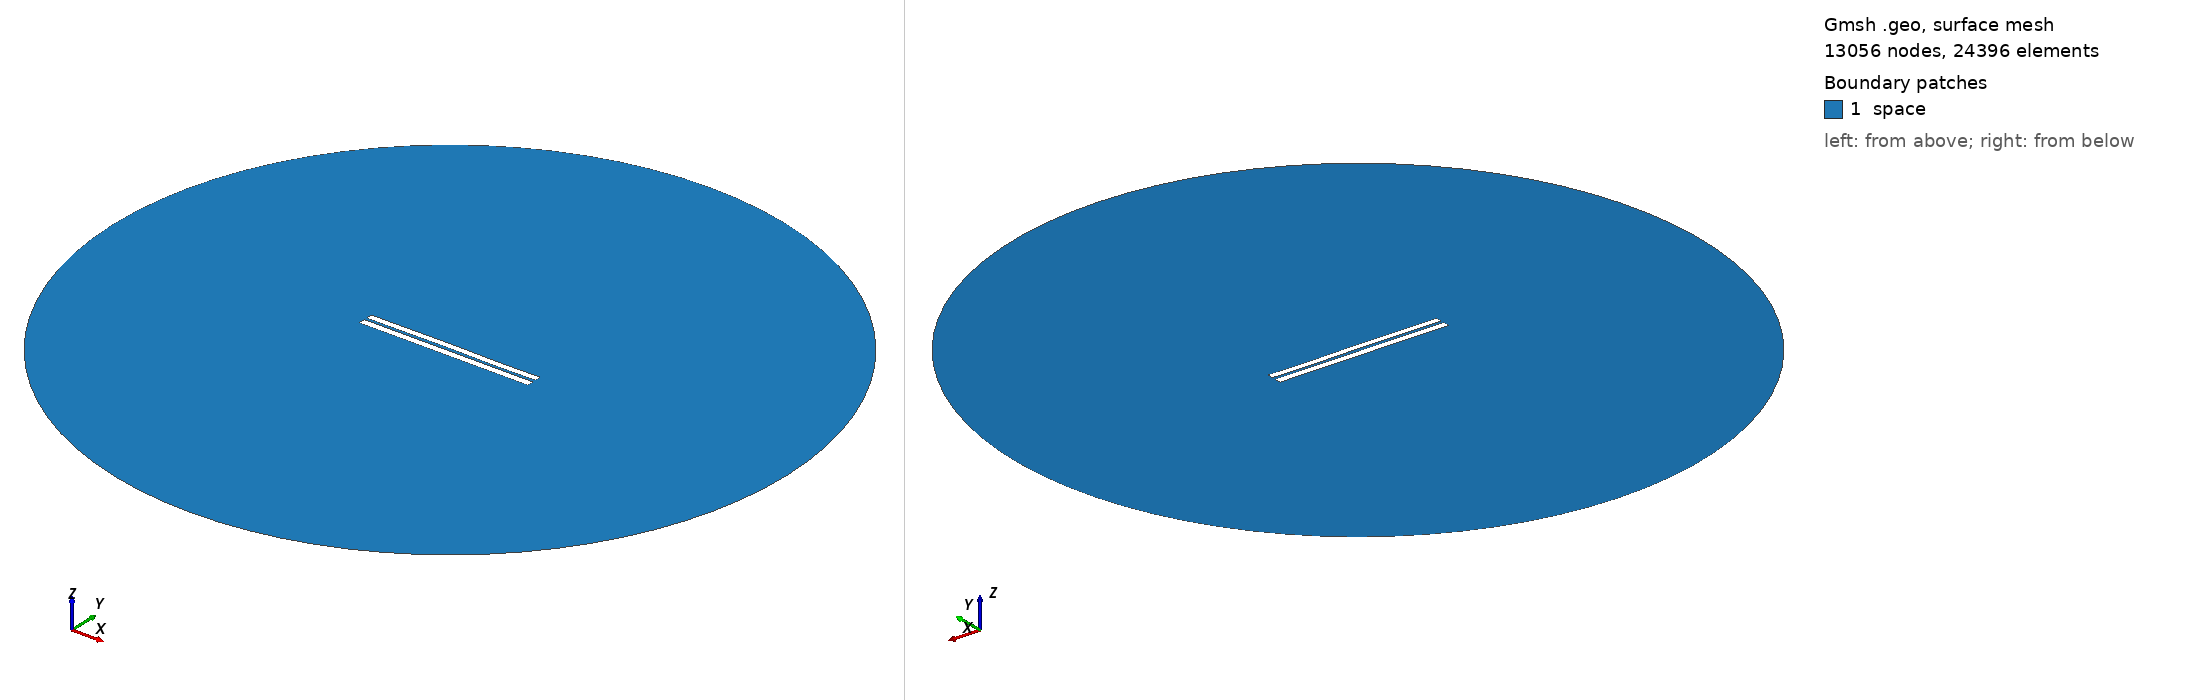

Gmsh geometry script, surface-meshed: 13056 nodes, 24396 surface elements. Boundary patches (legend numbers): 1 space. Left view from above one corner, right view from below the opposite corner. Legend entries are the model's physical surfaces. The drawing asked Gmsh for element sizes between 1% and 20% of the model's largest extent; the script's own settings can give other sizes.

=== 3467.geo (drawn) ===
//---------------------------------------
// Geometry kernel
//---------------------------------------

SetFactory("OpenCASCADE");



//---------------------------------------
// Parameters of the geometry
//---------------------------------------

// Overetch of the upper plate
overetch = 0.125;

// Distance between the plates
distance = 1.5;

// Discretization over the x axis (for the deformation)
nx = 50; 

// Length of the plate
L = 100 - overetch; 

// Number of modes
n = 4; 

// 1st mode coefficient
coeff(1) = 0.0;
beta(1) = 0.596864 * 3.1415926535 / L;

// 2nd mode coefficient
coeff(2) = 0.07499999999999998;
beta(2) = 1.49418 * 3.1415926535 / L;

// 3rd mode coefficient
coeff(3) = 0.07499999999999998;
beta(3) = 2.50025 * 3.1415926535 / L;

// 4th mode coefficient
coeff(4) = -0.075;
beta(4) = 3.49999 * 3.1415926535 / L;



//---------------------------------------
// Upper plate (deformed rectangle)
//---------------------------------------

// Coordiantes of the upper plate
xmin = -50;
xmax = 50 - overetch;

// Height of the upper plate
yheight = 4 - 2 * overetch;

// Indexes of the points
UpperID[] = {};
LowerID[] = {};
LeftID[] = {};
RightID[] = {};

// Point index
p = 1;

// Horizontal edges
For i In {1:nx}
    x = xmin + (i-1)*(xmax - xmin)/(nx-1);

    y_bottom = distance / 2 + overetch;
    For j In {1:n}
        C = (Cosh(beta(j)*L) + Cos(beta(j)*L)) / (Sinh(beta(j)*L) + Sin(beta(j)*L));
        y_bottom  = y_bottom + coeff(j) * (Cosh(beta(j)*(x+50)) - Cos(beta(j)*(x+50)) - C * (Sinh(beta(j)*(x+50)) - Sin(beta(j)*(x+50))));
    EndFor

    y_top = y_bottom + yheight;

    Point(p) = {x, y_top, 0, 1.0};
    UpperID[i] = p;
    p = p + 1;

    Point(p) = {x, y_bottom, 0, 1.0};
    LowerID[i] = p;
    p = p + 1;
EndFor

// Create point lists
UpperPts[] = {}; LowerPts[] = {};
For i In {1:nx}
  UpperPts[] += {UpperID[i]};
  LowerPts[] += {LowerID[i]};
EndFor

// Build splines
Spline(1) = {UpperPts[]};
Spline(2) = {LowerPts[]};
Line(3) = {LowerPts[nx-1], UpperPts[nx-1]};
Line(4) = {LowerPts[0], UpperPts[0]};

// Build the plane surface
Curve Loop(1) = {2, 3, -1, -4};
Plane Surface(1) = {1};



//---------------------------------------
// Lower plate (rectangle)
//---------------------------------------

// Vertices
Point(1001) = {-50, -1, 0, 1.0};
Point(1002) = { 50, -1, 0, 1.0};
Point(1003) = { 50,  -5, 0, 1.0};
Point(1004) = {-50,  -5, 0, 1.0};

// Edges
Line(5) = {1001, 1002};
Line(6) = {1002, 1003};
Line(7) = {1003, 1004};
Line(8) = {1004, 1001};

// Plane surface
Line Loop(2) = {5, 6, 7, 8};
Plane Surface(2) = {2}; 



//---------------------------------------
// Outer (fictious) boundary
//---------------------------------------

// Points
Point(1005) = {0, 0, 0};       // Center
Point(1006) = {200, 0, 0};     // Start point
Point(1007) = {0, 200, 0};     // 90 degrees
Point(1008) = {-200, 0, 0};    // 180 degrees
Point(1009) = {0, -200, 0};    // 270 degrees

// Circle arcs (each needs start, center, end)
Circle(9) = {1006, 1005, 1007};
Circle(10) = {1007, 1005, 1008};
Circle(11) = {1008, 1005, 1009};
Circle(12) = {1009, 1005, 1006};

// Plane surface for the entire domain
Curve Loop(3) = {9, 10, 11, 12};
Surface(3) = {3};

// Subtract the plates from the whole domain to obtain the actual domain where we want to solve the equations
BooleanDifference{ Surface{3}; Delete; }{ Surface{1}; Surface{2}; Delete; }




//---------------------------------------
// Transfinite Lines/Curves
//---------------------------------------

// Set the number of points on the boundaries
r = 7;

// Plates
Transfinite Curve {1, 2} = 50*r Using Progression 1;
Transfinite Curve {3, 4} = 2*r Using Progression 1;
Transfinite Line {5, 7} = 50*r Using Progression 1;
Transfinite Line {6, 8} = 2*r Using Progression 1;

// Outer boundary
Transfinite Line {9, 10, 11, 12} = 20 Using Progression 1;



//---------------------------------------
// Physical groups
//---------------------------------------                

// Physical curves (boundaries)
Physical Line("force_segment", 10) = {2};
Physical Line("upper_plate", 11) = {1, 3, 4};
Physical Line("lower_plate", 12) = {5, 6, 7, 8};
Physical Line("boundary", 20) = {9, 10, 11, 12};

// Physical Surfaces
Physical Surface("space", 30) = {3};



//---------------------------------------
// 6. Generate the Mesh
//---------------------------------------

// 2D mesh generation
Mesh 2;
